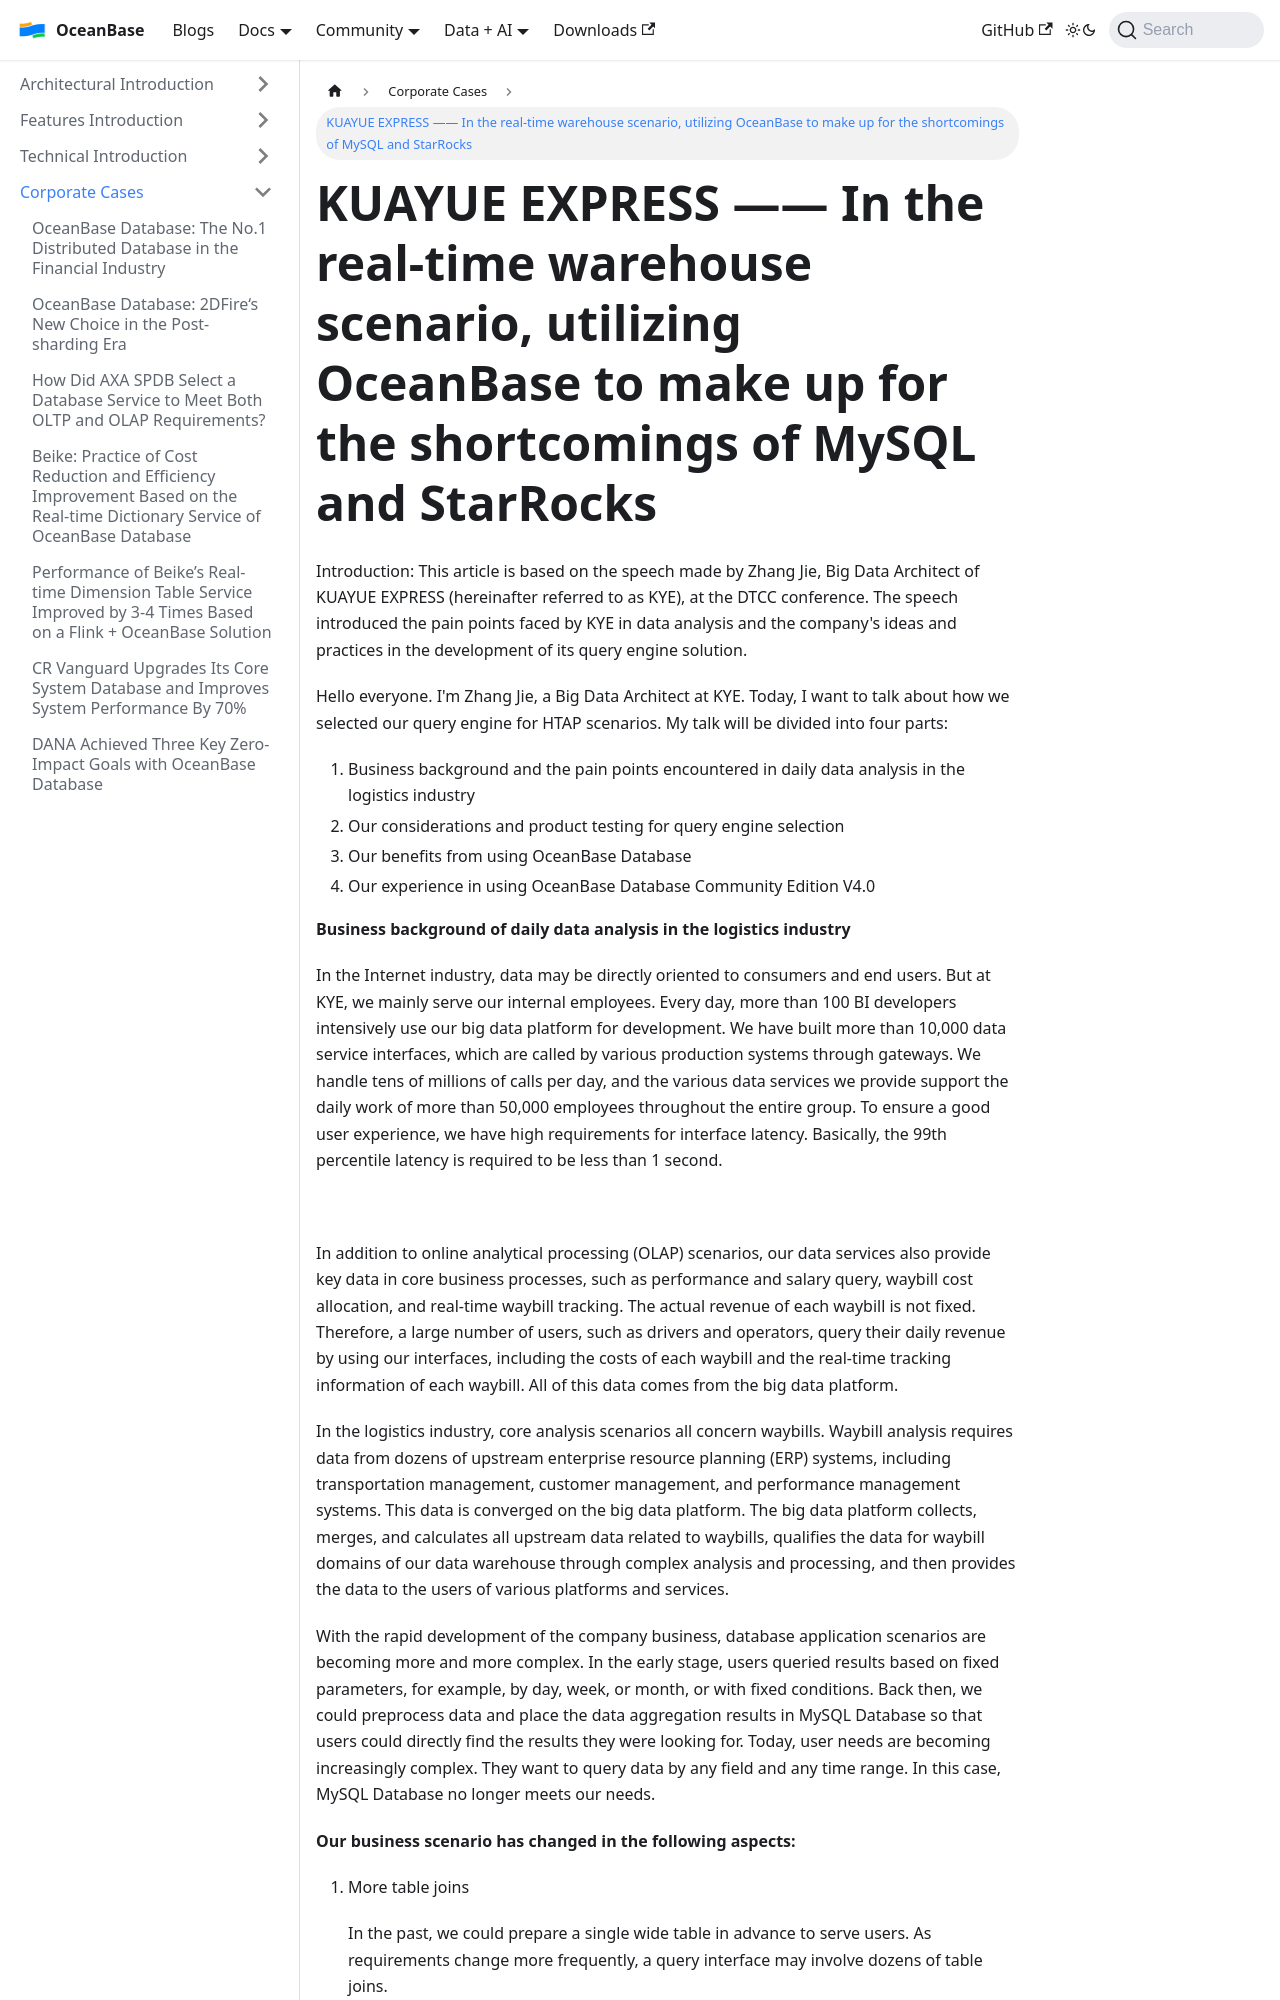

repository: oceanbase/oceanbase.github.io · page: docs/blogs/users/kuayue-express.html · generator: docusaurus

---
slug: kuayue-express
title: 'KUAYUE EXPRESS —— In the real-time warehouse scenario, utilizing OceanBase to make up for the shortcomings of MySQL and StarRocks'
tags:
  - User Case
---

Introduction: This article is based on the speech made by Zhang Jie, Big Data Architect of KUAYUE EXPRESS (hereinafter referred to as KYE), at the DTCC conference. The speech introduced the pain points faced by KYE in data analysis and the company's ideas and practices in the development of its query engine solution.

Hello everyone. I'm Zhang Jie, a Big Data Architect at KYE. Today, I want to talk about how we selected our query engine for HTAP scenarios. My talk will be divided into four parts:

1. Business background and the pain points encountered in daily data analysis in the logistics industry
2. Our considerations and product testing for query engine selection
3. Our benefits from using OceanBase Database
4. Our experience in using OceanBase Database Community Edition V4.0

<!-- truncate -->

**Business background of daily data analysis in the logistics industry**

In the Internet industry, data may be directly oriented to consumers and end users. But at KYE, we mainly serve our internal employees. Every day, more than 100 BI developers intensively use our big data platform for development. We have built more than 10,000 data service interfaces, which are called by various production systems through gateways. We handle tens of millions of calls per day, and the various data services we provide support the daily work of more than 50,000 employees throughout the entire group. To ensure a good user experience, we have high requirements for interface latency. Basically, the 99th percentile latency is required to be less than 1 second.

![](https://gw.alipayobjects.com/zos/oceanbase/1a31d7a2-e247-43fb-bce9-46ca43585e11/image/2022-12-28/1258e2ef-7ee1-456c-bc95-5284d117052b.png)

In addition to online analytical processing (OLAP) scenarios, our data services also provide key data in core business processes, such as performance and salary query, waybill cost allocation, and real-time waybill tracking. The actual revenue of each waybill is not fixed. Therefore, a large number of users, such as drivers and operators, query their daily revenue by using our interfaces, including the costs of each waybill and the real-time tracking information of each waybill. All of this data comes from the big data platform.

In the logistics industry, core analysis scenarios all concern waybills. Waybill analysis requires data from dozens of upstream enterprise resource planning (ERP) systems, including transportation management, customer management, and performance management systems. This data is converged on the big data platform. The big data platform collects, merges, and calculates all upstream data related to waybills, qualifies the data for waybill domains of our data warehouse through complex analysis and processing, and then provides the data to the users of various platforms and services.

With the rapid development of the company business, database application scenarios are becoming more and more complex. In the early stage, users queried results based on fixed parameters, for example, by day, week, or month, or with fixed conditions. Back then, we could preprocess data and place the data aggregation results in MySQL Database so that users could directly find the results they were looking for. Today, user needs are becoming increasingly complex. They want to query data by any field and any time range. In this case, MySQL Database no longer meets our needs.

**Our business scenario has changed in the following aspects:**

1. More table joins

   In the past, we could prepare a single wide table in advance to serve users. As requirements change more frequently, a query interface may involve dozens of table joins.

2. Higher requirement for real-time performance

   In the past, users could accept our offline and batch data updates. Now they require real-time data updates, including the real-time status of each waybill. This imposes higher requirements on real-time data processing for downstream databases.
